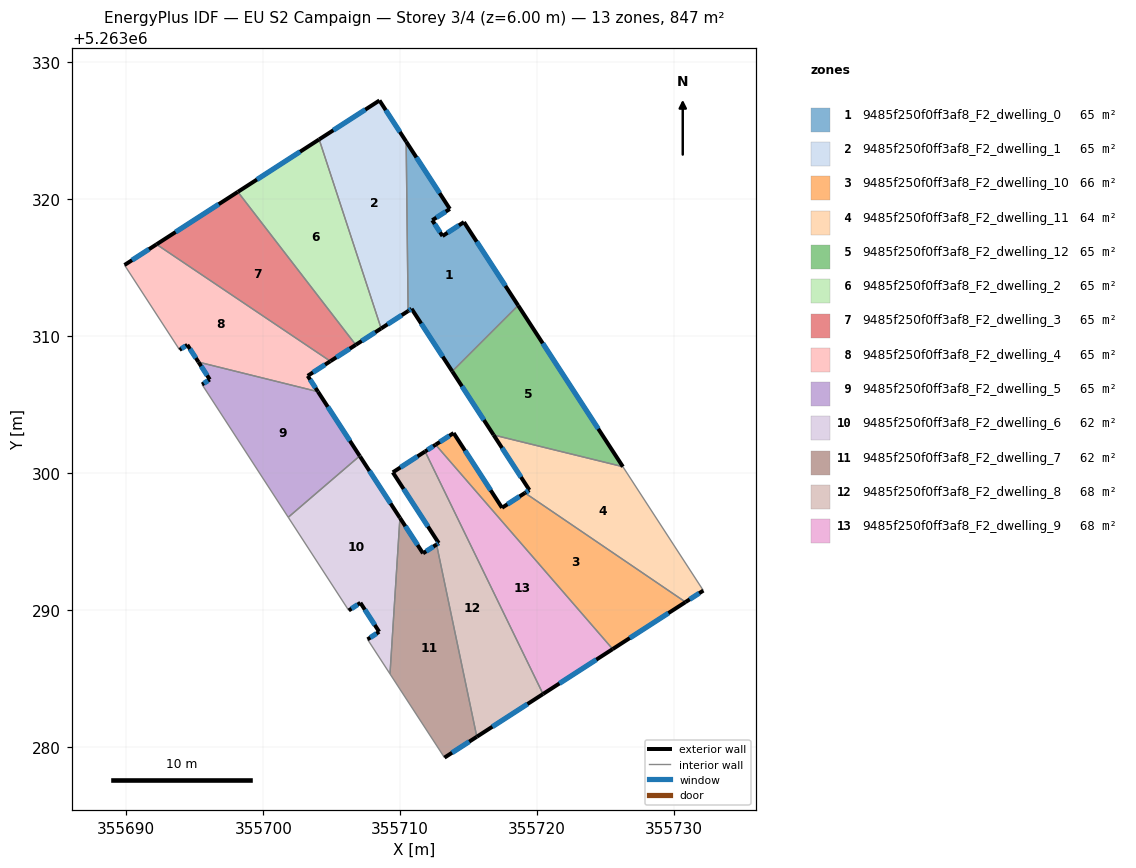
=== STOREY PLAN SPEC (per zone: floor XY polygon, exterior-wall plan segments, windows/doors) ===
zone 1: 9485f250f0ff3af8_F2_dwelling_0  (65.2 m²)
  floor: (355713.62, 5263319.30) (355712.34, 5263318.48) (355713.09, 5263317.33) (355714.66, 5263318.35) (355718.61, 5263312.26) (355713.80, 5263307.45) (355710.83, 5263312.01) (355710.58, 5263311.85) (355710.43, 5263324.22)
  exterior wall: (355713.09, 5263317.33) – (355712.34, 5263318.48)  [1.4 m]
    window: (355712.91, 5263317.60) – (355712.51, 5263318.21)  [1.2 m²]
  exterior wall: (355714.66, 5263318.35) – (355713.09, 5263317.33)  [1.9 m]
    window: (355714.29, 5263318.11) – (355713.45, 5263317.57)  [1.6 m²]
  exterior wall: (355718.61, 5263312.26) – (355714.66, 5263318.35)  [7.3 m]
    window: (355717.68, 5263313.69) – (355715.58, 5263316.92)  [6.1 m²]
  exterior wall: (355710.83, 5263312.01) – (355713.80, 5263307.45)  [5.4 m]
    window: (355711.53, 5263310.94) – (355713.10, 5263308.52)  [4.6 m²]
  exterior wall: (355710.58, 5263311.85) – (355710.83, 5263312.01)  [0.3 m]
    window: (355710.63, 5263311.89) – (355710.77, 5263311.97)  [0.3 m²]
  exterior wall: (355713.62, 5263319.30) – (355710.43, 5263324.22)  [5.9 m]
    window: (355712.87, 5263320.46) – (355711.18, 5263323.07)  [4.9 m²]
  exterior wall: (355712.34, 5263318.48) – (355713.62, 5263319.30)  [1.5 m]
    window: (355712.64, 5263318.67) – (355713.32, 5263319.11)  [1.3 m²]
  interior walls: 2
zone 2: 9485f250f0ff3af8_F2_dwelling_1  (65.2 m²)
  floor: (355708.48, 5263327.23) (355710.43, 5263324.22) (355710.58, 5263311.85) (355708.61, 5263310.58) (355704.08, 5263324.38)
  exterior wall: (355708.61, 5263310.58) – (355710.58, 5263311.85)  [2.3 m]
    window: (355709.07, 5263310.88) – (355710.11, 5263311.55)  [2.0 m²]
  exterior wall: (355708.48, 5263327.23) – (355704.08, 5263324.38)  [5.2 m]
    window: (355707.45, 5263326.56) – (355705.11, 5263325.05)  [4.4 m²]
  exterior wall: (355710.43, 5263324.22) – (355708.48, 5263327.23)  [3.6 m]
    window: (355709.98, 5263324.93) – (355708.94, 5263326.52)  [3.0 m²]
  interior walls: 2
zone 3: 9485f250f0ff3af8_F2_dwelling_10  (65.8 m²)
  floor: (355730.83, 5263290.60) (355725.51, 5263287.17) (355712.58, 5263302.09) (355713.90, 5263302.94) (355717.43, 5263297.48) (355719.11, 5263298.57)
  exterior wall: (355717.43, 5263297.48) – (355713.90, 5263302.94)  [6.5 m]
    window: (355716.60, 5263298.76) – (355714.73, 5263301.66)  [5.5 m²]
  exterior wall: (355719.11, 5263298.57) – (355717.43, 5263297.48)  [2.0 m]
    window: (355718.71, 5263298.31) – (355717.83, 5263297.74)  [1.7 m²]
  exterior wall: (355725.51, 5263287.17) – (355730.83, 5263290.60)  [6.3 m]
    window: (355726.76, 5263287.97) – (355729.58, 5263289.79)  [5.3 m²]
  exterior wall: (355713.90, 5263302.94) – (355712.58, 5263302.09)  [1.6 m]
    window: (355713.59, 5263302.74) – (355712.89, 5263302.29)  [1.3 m²]
  interior walls: 2
zone 4: 9485f250f0ff3af8_F2_dwelling_11  (64.5 m²)
  floor: (355726.26, 5263300.48) (355732.14, 5263291.44) (355730.83, 5263290.60) (355719.11, 5263298.57) (355719.43, 5263298.78) (355716.82, 5263302.80)
  exterior wall: (355719.43, 5263298.78) – (355719.11, 5263298.57)  [0.4 m]
    window: (355719.36, 5263298.73) – (355719.18, 5263298.62)  [0.3 m²]
  exterior wall: (355716.82, 5263302.80) – (355719.43, 5263298.78)  [4.8 m]
    window: (355717.43, 5263301.86) – (355718.82, 5263299.72)  [4.0 m²]
  exterior wall: (355730.83, 5263290.60) – (355732.14, 5263291.44)  [1.6 m]
    window: (355731.14, 5263290.79) – (355731.83, 5263291.24)  [1.3 m²]
  interior walls: 3
zone 5: 9485f250f0ff3af8_F2_dwelling_12  (65.2 m²)
  floor: (355718.61, 5263312.26) (355726.26, 5263300.48) (355716.82, 5263302.80) (355713.80, 5263307.45)
  exterior wall: (355713.80, 5263307.45) – (355716.82, 5263302.80)  [5.5 m]
    window: (355714.51, 5263306.35) – (355716.11, 5263303.89)  [4.7 m²]
  exterior wall: (355726.26, 5263300.48) – (355718.61, 5263312.26)  [14.0 m]
    window: (355724.46, 5263303.25) – (355720.41, 5263309.49)  [11.8 m²]
  interior walls: 2
zone 6: 9485f250f0ff3af8_F2_dwelling_2  (65.2 m²)
  floor: (355704.08, 5263324.38) (355708.61, 5263310.58) (355706.75, 5263309.38) (355698.14, 5263320.55)
  exterior wall: (355706.75, 5263309.38) – (355708.61, 5263310.58)  [2.2 m]
    window: (355707.19, 5263309.66) – (355708.17, 5263310.30)  [1.9 m²]
  exterior wall: (355704.08, 5263324.38) – (355698.14, 5263320.55)  [7.1 m]
    window: (355702.68, 5263323.48) – (355699.54, 5263321.45)  [6.0 m²]
  interior walls: 2
zone 7: 9485f250f0ff3af8_F2_dwelling_3  (65.2 m²)
  floor: (355698.14, 5263320.55) (355706.75, 5263309.38) (355704.90, 5263308.19) (355692.20, 5263316.72)
  exterior wall: (355704.90, 5263308.19) – (355706.75, 5263309.38)  [2.2 m]
    window: (355705.33, 5263308.47) – (355706.32, 5263309.10)  [1.9 m²]
  exterior wall: (355698.14, 5263320.55) – (355692.20, 5263316.72)  [7.1 m]
    window: (355696.75, 5263319.65) – (355693.60, 5263317.62)  [6.0 m²]
  interior walls: 2
zone 8: 9485f250f0ff3af8_F2_dwelling_4  (65.2 m²)
  floor: (355704.90, 5263308.19) (355703.24, 5263307.12) (355703.99, 5263305.96) (355695.27, 5263308.12) (355694.45, 5263309.38) (355693.89, 5263309.02) (355689.86, 5263315.21) (355692.20, 5263316.72)
  exterior wall: (355692.20, 5263316.72) – (355689.86, 5263315.21)  [2.8 m]
    window: (355691.65, 5263316.37) – (355690.41, 5263315.56)  [2.3 m²]
  exterior wall: (355703.24, 5263307.12) – (355704.90, 5263308.19)  [2.0 m]
    window: (355703.63, 5263307.37) – (355704.51, 5263307.94)  [1.7 m²]
  exterior wall: (355703.99, 5263305.96) – (355703.24, 5263307.12)  [1.4 m]
    window: (355703.82, 5263306.23) – (355703.42, 5263306.85)  [1.2 m²]
  exterior wall: (355694.45, 5263309.38) – (355695.27, 5263308.12)  [1.5 m]
    window: (355694.64, 5263309.09) – (355695.08, 5263308.42)  [1.3 m²]
  exterior wall: (355693.89, 5263309.02) – (355694.45, 5263309.38)  [0.7 m]
    window: (355694.02, 5263309.10) – (355694.32, 5263309.30)  [0.6 m²]
  interior walls: 3
zone 9: 9485f250f0ff3af8_F2_dwelling_5  (64.8 m²)
  floor: (355703.99, 5263305.96) (355707.04, 5263301.27) (355701.82, 5263296.79) (355695.53, 5263306.49) (355696.09, 5263306.85) (355695.27, 5263308.12)
  exterior wall: (355696.09, 5263306.85) – (355695.53, 5263306.49)  [0.7 m]
    window: (355695.96, 5263306.76) – (355695.66, 5263306.57)  [0.6 m²]
  exterior wall: (355695.27, 5263308.12) – (355696.09, 5263306.85)  [1.5 m]
    window: (355695.46, 5263307.82) – (355695.90, 5263307.15)  [1.3 m²]
  exterior wall: (355707.04, 5263301.27) – (355703.99, 5263305.96)  [5.6 m]
    window: (355706.33, 5263302.37) – (355704.71, 5263304.86)  [4.7 m²]
  interior walls: 3
zone 10: 9485f250f0ff3af8_F2_dwelling_6  (62.3 m²)
  floor: (355707.07, 5263301.23) (355709.98, 5263296.75) (355709.25, 5263285.35) (355707.61, 5263287.87) (355708.46, 5263288.43) (355707.09, 5263290.54) (355706.24, 5263289.99) (355701.85, 5263296.75) (355701.82, 5263296.79) (355707.04, 5263301.27)
  exterior wall: (355707.09, 5263290.54) – (355708.46, 5263288.43)  [2.5 m]
    window: (355707.41, 5263290.05) – (355708.14, 5263288.93)  [2.1 m²]
  exterior wall: (355706.24, 5263289.99) – (355707.09, 5263290.54)  [1.0 m]
    window: (355706.44, 5263290.12) – (355706.89, 5263290.41)  [0.9 m²]
  exterior wall: (355707.07, 5263301.23) – (355707.04, 5263301.27)  [0.1 m]
  exterior wall: (355709.98, 5263296.75) – (355707.07, 5263301.23)  [5.3 m]
    window: (355709.29, 5263297.80) – (355707.75, 5263300.18)  [4.5 m²]
  exterior wall: (355708.46, 5263288.43) – (355707.61, 5263287.87)  [1.0 m]
    window: (355708.26, 5263288.30) – (355707.81, 5263288.00)  [0.9 m²]
  interior walls: 5
zone 11: 9485f250f0ff3af8_F2_dwelling_7  (62.1 m²)
  floor: (355712.65, 5263294.80) (355715.59, 5263280.76) (355713.23, 5263279.24) (355709.25, 5263285.35) (355709.98, 5263296.75) (355711.66, 5263294.16)
  exterior wall: (355711.66, 5263294.16) – (355709.98, 5263296.75)  [3.1 m]
    window: (355711.27, 5263294.76) – (355710.37, 5263296.14)  [2.6 m²]
  exterior wall: (355712.65, 5263294.80) – (355711.66, 5263294.16)  [1.2 m]
    window: (355712.42, 5263294.65) – (355711.90, 5263294.31)  [1.0 m²]
  exterior wall: (355713.23, 5263279.24) – (355715.59, 5263280.76)  [2.8 m]
    window: (355713.79, 5263279.60) – (355715.04, 5263280.41)  [2.4 m²]
  interior walls: 3
zone 12: 9485f250f0ff3af8_F2_dwelling_8  (68.4 m²)
  floor: (355711.82, 5263301.59) (355720.43, 5263283.88) (355715.59, 5263280.76) (355712.65, 5263294.80) (355712.81, 5263294.91) (355709.46, 5263300.07)
  exterior wall: (355711.82, 5263301.59) – (355709.46, 5263300.07)  [2.8 m]
    window: (355711.26, 5263301.24) – (355710.01, 5263300.43)  [2.4 m²]
  exterior wall: (355715.59, 5263280.76) – (355720.43, 5263283.88)  [5.8 m]
    window: (355716.73, 5263281.50) – (355719.29, 5263283.15)  [4.9 m²]
  exterior wall: (355712.81, 5263294.91) – (355712.65, 5263294.80)  [0.2 m]
    window: (355712.77, 5263294.88) – (355712.69, 5263294.83)  [0.2 m²]
  exterior wall: (355709.46, 5263300.07) – (355712.81, 5263294.91)  [6.2 m]
    window: (355710.25, 5263298.86) – (355712.02, 5263296.12)  [5.2 m²]
  interior walls: 2
zone 13: 9485f250f0ff3af8_F2_dwelling_9  (68.1 m²)
  floor: (355712.58, 5263302.09) (355725.51, 5263287.17) (355720.43, 5263283.88) (355711.82, 5263301.59)
  exterior wall: (355720.43, 5263283.88) – (355725.51, 5263287.17)  [6.1 m]
    window: (355721.62, 5263284.65) – (355724.32, 5263286.39)  [5.1 m²]
  exterior wall: (355712.58, 5263302.09) – (355711.82, 5263301.59)  [0.9 m]
    window: (355712.40, 5263301.97) – (355712.00, 5263301.71)  [0.8 m²]
  interior walls: 2

=== DERIVED (storey summary) ===
Building: EU S2 Campaign
Storey: 3 of 4  (floor level z = 6.00 m)
Storey gross floor area: 847.1 m²
Zones on this storey: 13
  - 9485f250f0ff3af8_F2_dwelling_0: floor 65.2 m²; exterior wall 23.6 m (70.9 m²); 7 window(s) 20.0 m²; WWR 28.1%
  - 9485f250f0ff3af8_F2_dwelling_1: floor 65.2 m²; exterior wall 11.2 m (33.5 m²); 3 window(s) 9.4 m²; WWR 28.1%
  - 9485f250f0ff3af8_F2_dwelling_10: floor 65.8 m²; exterior wall 16.4 m (49.2 m²); 4 window(s) 13.8 m²; WWR 28.1%
  - 9485f250f0ff3af8_F2_dwelling_11: floor 64.5 m²; exterior wall 6.7 m (20.2 m²); 3 window(s) 5.7 m²; WWR 28.1%
  - 9485f250f0ff3af8_F2_dwelling_12: floor 65.2 m²; exterior wall 19.6 m (58.7 m²); 2 window(s) 16.5 m²; WWR 28.1%
  - 9485f250f0ff3af8_F2_dwelling_2: floor 65.2 m²; exterior wall 9.3 m (27.8 m²); 2 window(s) 7.8 m²; WWR 28.1%
  - 9485f250f0ff3af8_F2_dwelling_3: floor 65.2 m²; exterior wall 9.3 m (27.8 m²); 2 window(s) 7.8 m²; WWR 28.1%
  - 9485f250f0ff3af8_F2_dwelling_4: floor 65.2 m²; exterior wall 8.3 m (24.9 m²); 5 window(s) 7.0 m²; WWR 28.1%
  - 9485f250f0ff3af8_F2_dwelling_5: floor 64.8 m²; exterior wall 7.8 m (23.3 m²); 3 window(s) 6.6 m²; WWR 28.1%
  - 9485f250f0ff3af8_F2_dwelling_6: floor 62.3 m²; exterior wall 9.9 m (29.8 m²); 4 window(s) 8.3 m²; WWR 28.0%
  - 9485f250f0ff3af8_F2_dwelling_7: floor 62.1 m²; exterior wall 7.1 m (21.3 m²); 3 window(s) 6.0 m²; WWR 28.1%
  - 9485f250f0ff3af8_F2_dwelling_8: floor 68.4 m²; exterior wall 14.9 m (44.7 m²); 4 window(s) 12.6 m²; WWR 28.1%
  - 9485f250f0ff3af8_F2_dwelling_9: floor 68.1 m²; exterior wall 7.0 m (20.9 m²); 2 window(s) 5.9 m²; WWR 28.1%
Zone adjacency (shared interzone walls):
  - 9485f250f0ff3af8_F2_dwelling_0 ↔ 9485f250f0ff3af8_F2_dwelling_1
  - 9485f250f0ff3af8_F2_dwelling_0 ↔ 9485f250f0ff3af8_F2_dwelling_12
  - 9485f250f0ff3af8_F2_dwelling_1 ↔ 9485f250f0ff3af8_F2_dwelling_2
  - 9485f250f0ff3af8_F2_dwelling_10 ↔ 9485f250f0ff3af8_F2_dwelling_11
  - 9485f250f0ff3af8_F2_dwelling_10 ↔ 9485f250f0ff3af8_F2_dwelling_9
  - 9485f250f0ff3af8_F2_dwelling_11 ↔ 9485f250f0ff3af8_F2_dwelling_12
  - 9485f250f0ff3af8_F2_dwelling_2 ↔ 9485f250f0ff3af8_F2_dwelling_3
  - 9485f250f0ff3af8_F2_dwelling_3 ↔ 9485f250f0ff3af8_F2_dwelling_4
  - 9485f250f0ff3af8_F2_dwelling_4 ↔ 9485f250f0ff3af8_F2_dwelling_5
  - 9485f250f0ff3af8_F2_dwelling_5 ↔ 9485f250f0ff3af8_F2_dwelling_6
  - 9485f250f0ff3af8_F2_dwelling_6 ↔ 9485f250f0ff3af8_F2_dwelling_7
  - 9485f250f0ff3af8_F2_dwelling_7 ↔ 9485f250f0ff3af8_F2_dwelling_8
  - 9485f250f0ff3af8_F2_dwelling_8 ↔ 9485f250f0ff3af8_F2_dwelling_9